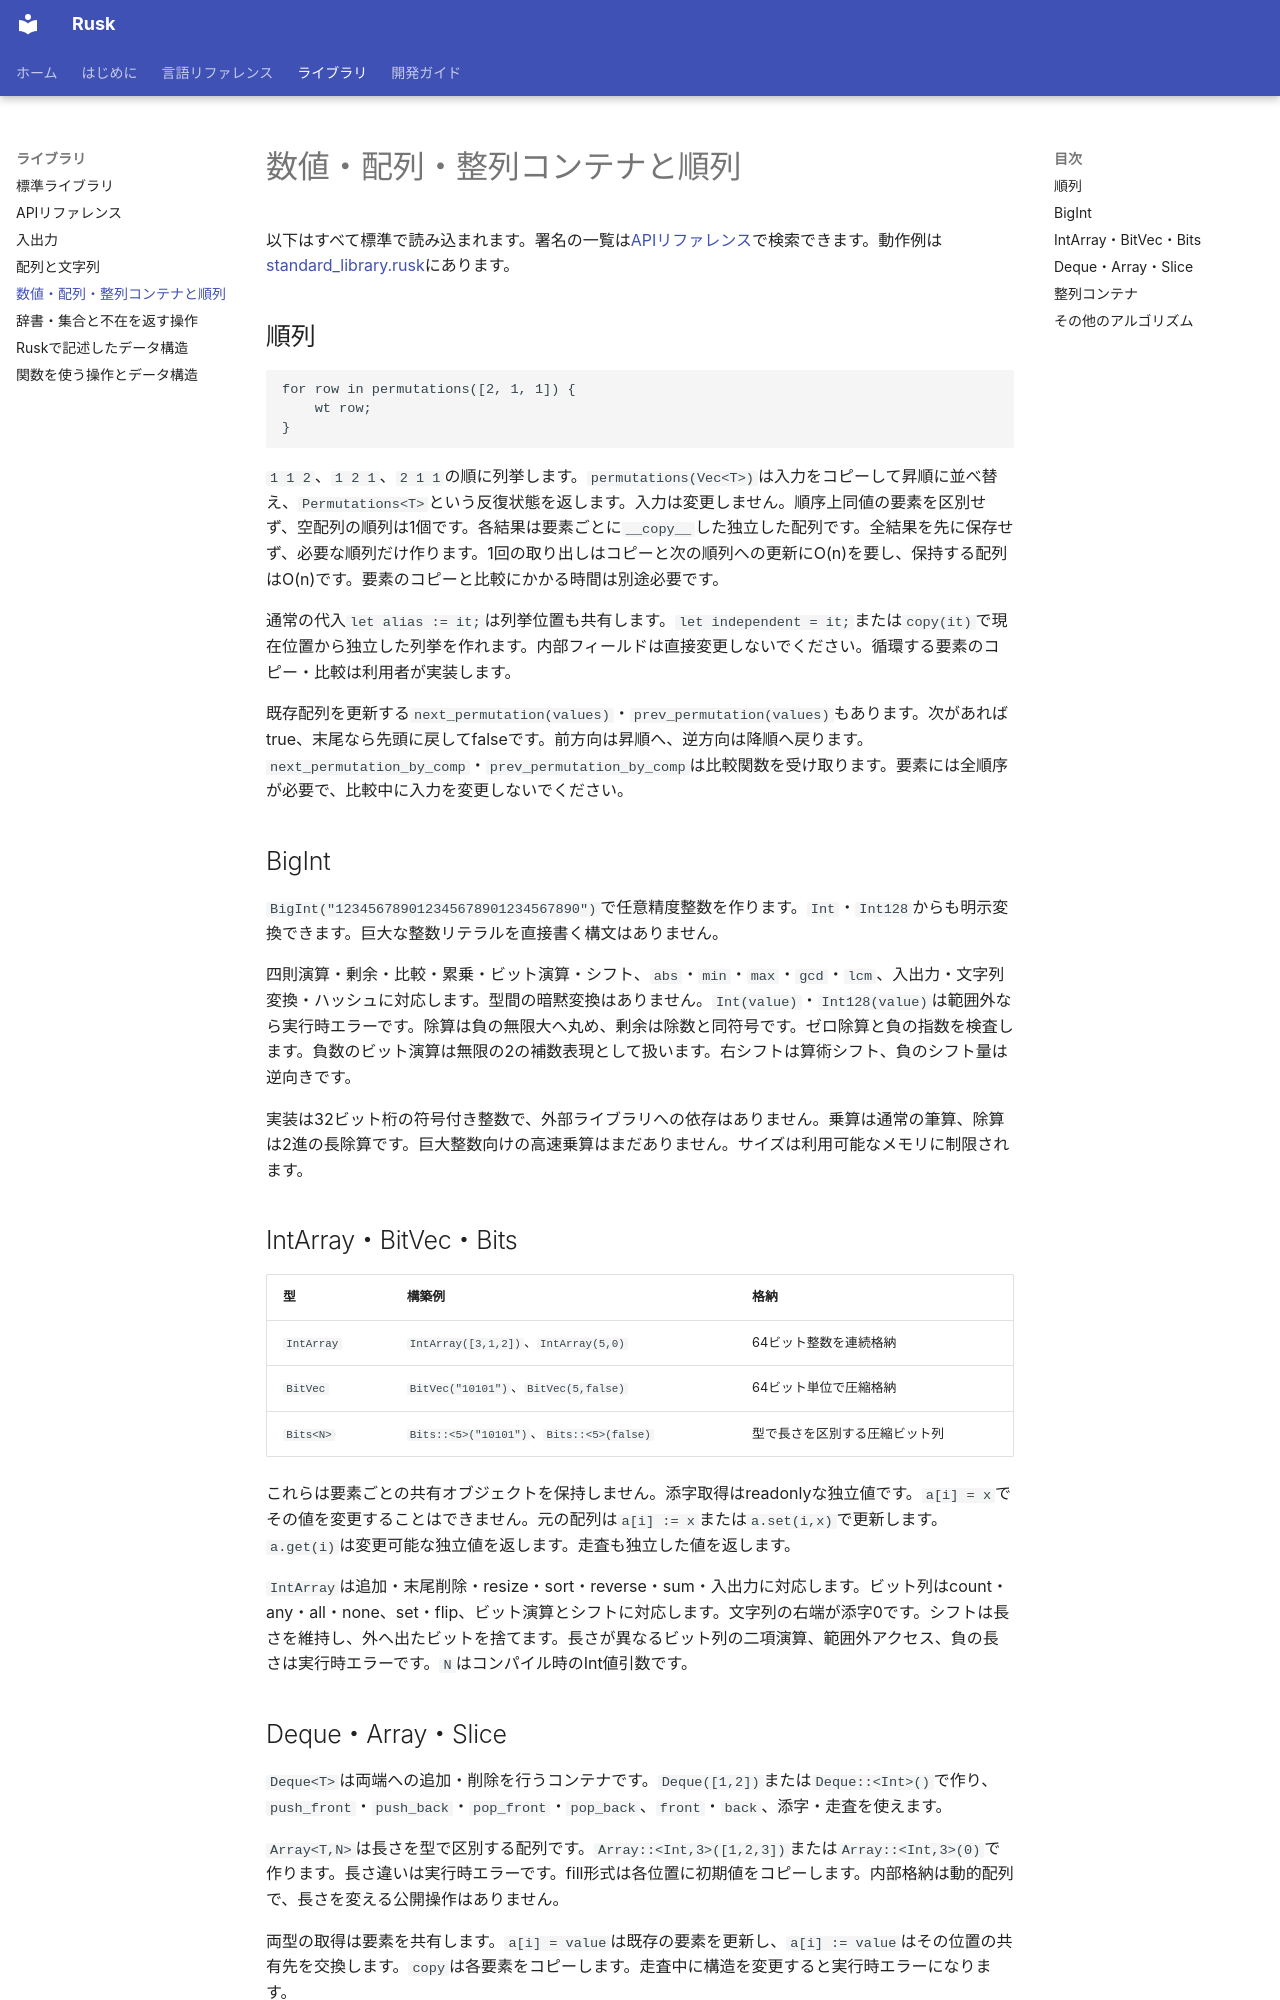

repository: shogo314/rusk_b_15 · page: library/extended/index.html · generator: mkdocs

# 数値・配列・整列コンテナと順列

以下はすべて標準で読み込まれます。署名の一覧は[APIリファレンス](api.md)で検索できます。動作例は[standard_library.rusk](https://github.com/shogo314/rusk_b_15/blob/main/examples/beta11/standard_library.rusk)にあります。

## 順列

```rusk
for row in permutations([2, 1, 1]) {
    wt row;
}
```

`1 1 2`、`1 2 1`、`2 1 1`の順に列挙します。`permutations(Vec<T>)`は入力をコピーして昇順に並べ替え、`Permutations<T>`という反復状態を返します。入力は変更しません。順序上同値の要素を区別せず、空配列の順列は1個です。各結果は要素ごとに`__copy__`した独立した配列です。全結果を先に保存せず、必要な順列だけ作ります。1回の取り出しはコピーと次の順列への更新にO(n)を要し、保持する配列はO(n)です。要素のコピーと比較にかかる時間は別途必要です。

通常の代入`let alias := it;`は列挙位置も共有します。`let independent = it;`または`copy(it)`で現在位置から独立した列挙を作れます。内部フィールドは直接変更しないでください。循環する要素のコピー・比較は利用者が実装します。

既存配列を更新する`next_permutation(values)`・`prev_permutation(values)`もあります。次があればtrue、末尾なら先頭に戻してfalseです。前方向は昇順へ、逆方向は降順へ戻ります。`next_permutation_by_comp`・`prev_permutation_by_comp`は比較関数を受け取ります。要素には全順序が必要で、比較中に入力を変更しないでください。

## BigInt

`BigInt("123456789012345678901234567890")`で任意精度整数を作ります。`Int`・`Int128`からも明示変換できます。巨大な整数リテラルを直接書く構文はありません。

四則演算・剰余・比較・累乗・ビット演算・シフト、`abs`・`min`・`max`・`gcd`・`lcm`、入出力・文字列変換・ハッシュに対応します。型間の暗黙変換はありません。`Int(value)`・`Int128(value)`は範囲外なら実行時エラーです。除算は負の無限大へ丸め、剰余は除数と同符号です。ゼロ除算と負の指数を検査します。負数のビット演算は無限の2の補数表現として扱います。右シフトは算術シフト、負のシフト量は逆向きです。

実装は32ビット桁の符号付き整数で、外部ライブラリへの依存はありません。乗算は通常の筆算、除算は2進の長除算です。巨大整数向けの高速乗算はまだありません。サイズは利用可能なメモリに制限されます。

## IntArray・BitVec・Bits

| 型 | 構築例 | 格納 |
|---|---|---|
| `IntArray` | `IntArray([3,1,2])`、`IntArray(5,0)` | 64ビット整数を連続格納 |
| `BitVec` | `BitVec("10101")`、`BitVec(5,false)` | 64ビット単位で圧縮格納 |
| `Bits<N>` | `Bits::<5>("10101")`、`Bits::<5>(false)` | 型で長さを区別する圧縮ビット列 |

これらは要素ごとの共有オブジェクトを保持しません。添字取得はreadonlyな独立値です。`a[i] = x`でその値を変更することはできません。元の配列は`a[i] := x`または`a.set(i,x)`で更新します。`a.get(i)`は変更可能な独立値を返します。走査も独立した値を返します。

`IntArray`は追加・末尾削除・resize・sort・reverse・sum・入出力に対応します。ビット列はcount・any・all・none、set・flip、ビット演算とシフトに対応します。文字列の右端が添字0です。シフトは長さを維持し、外へ出たビットを捨てます。長さが異なるビット列の二項演算、範囲外アクセス、負の長さは実行時エラーです。`N`はコンパイル時のInt値引数です。
